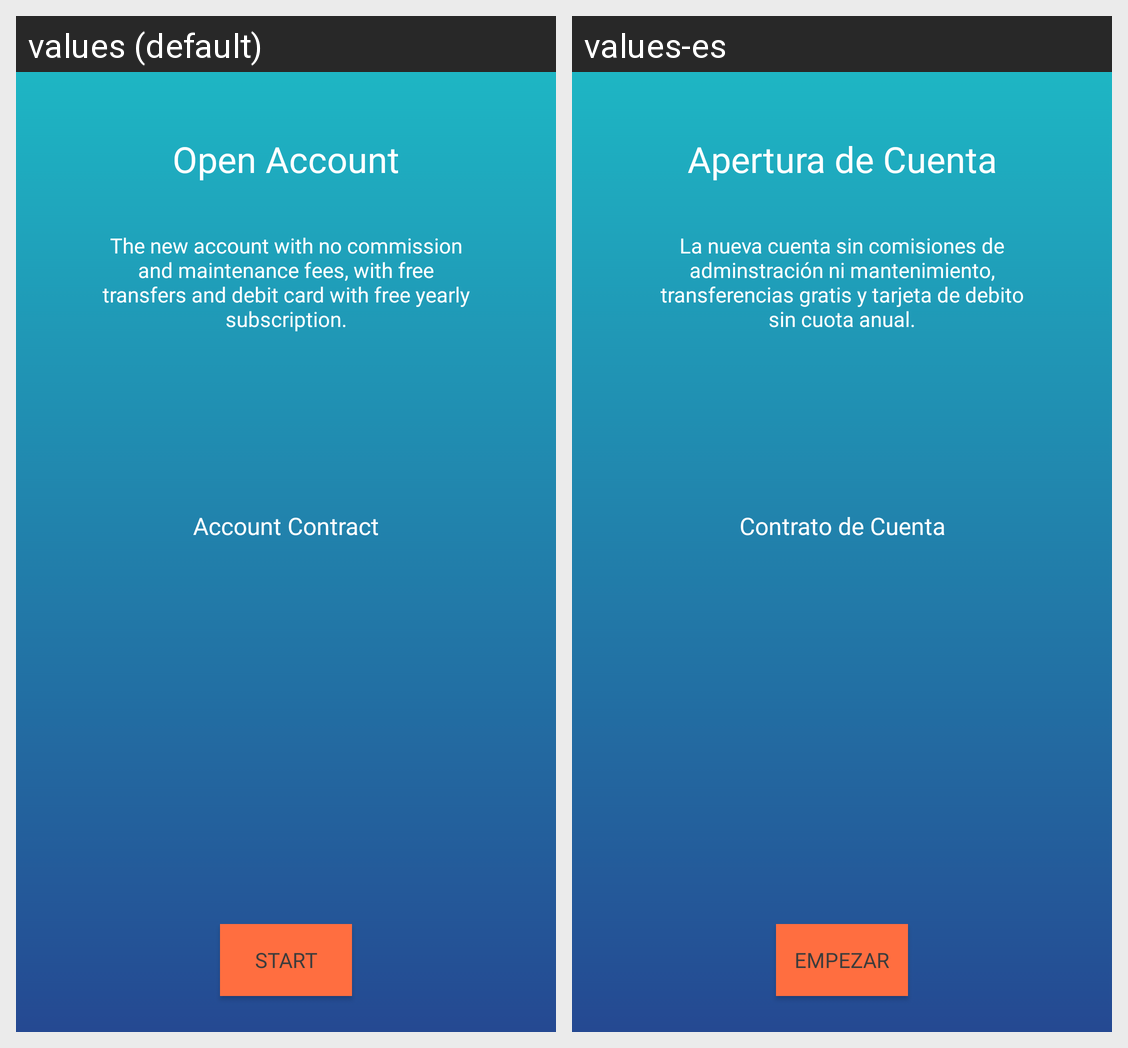

Locale-by-locale string values for the Android screen shown in this grid:
Android screen res/layout/start_activity.xml rendered under 2 locales, left to right: values (default), values-es. Device: Nexus 5 (rendered at 1080×1920; each locale shown at half size, 540×960, under a caption strip naming it); theme FirmingTheme.
Strings drawn on this screen, with the default value and each locale's value (text and hints the layout hard-codes, and strings that could not be matched under every locale, appear in the picture but are not listed):

start_open_account_title
  values: Open Account
  values-es: Apertura de Cuenta

contract_account
  values: Account Contract
  values-es: Contrato de Cuenta

new_account_info
  values: The new account with no commission and maintenance fees, with free transfers and debit card with free yearly subscription.
  values-es: La nueva cuenta sin comisiones de adminstración ni mantenimiento, transferencias gratis y tarjeta de debito sin cuota anual.

start
  values: Start
  values-es: Empezar
